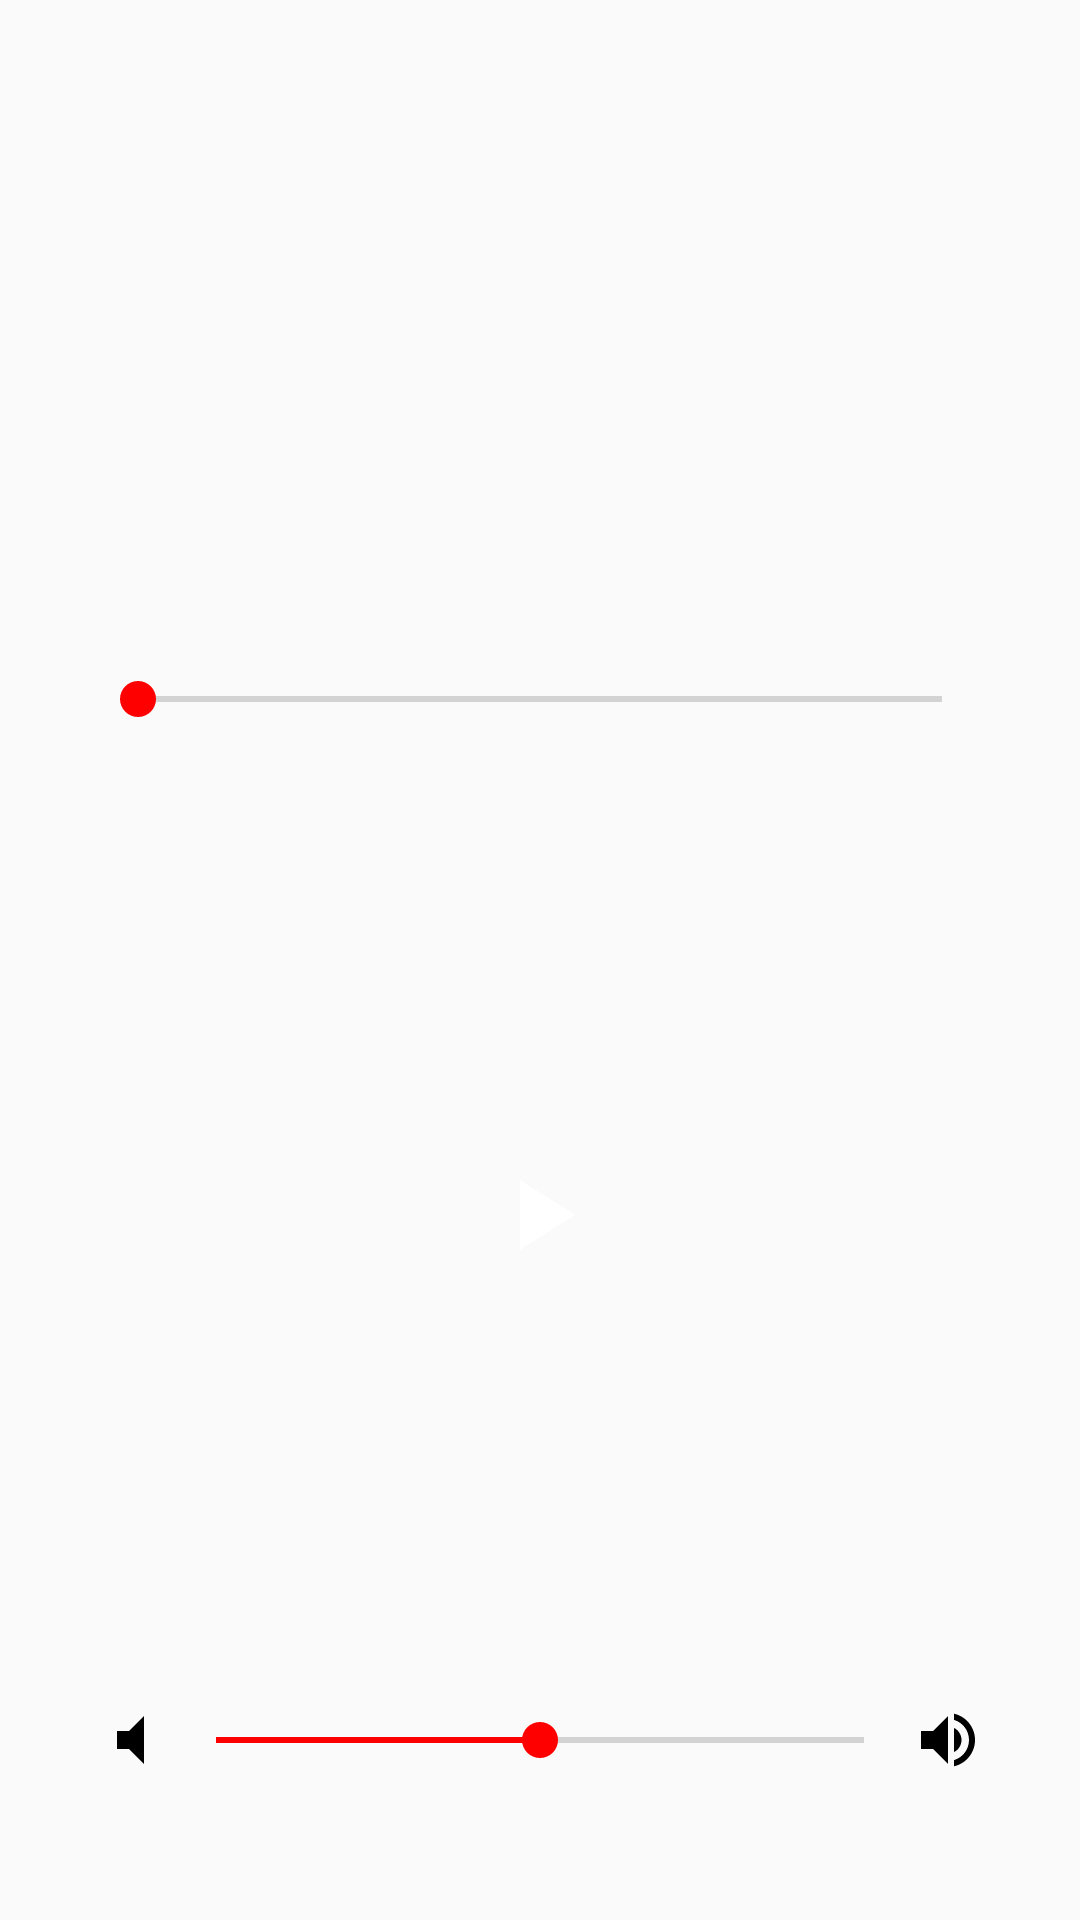

Here is an Android app screen rendered from its layout file. Give the layout XML and the strings, colors and styles it references.
<!-- AndroidManifest.xml: application theme AppTheme -->
<!-- res/layout/activity_main.xml -->
<?xml version="1.0" encoding="utf-8"?>
<androidx.constraintlayout.widget.ConstraintLayout xmlns:android="http://schemas.android.com/apk/res/android"
    xmlns:app="http://schemas.android.com/apk/res-auto"
    xmlns:tools="http://schemas.android.com/tools"
    android:layout_width="match_parent"
    android:layout_height="match_parent"
    tools:context=".MainActivity">

    <ImageView
        android:id="@+id/imageView"
        android:layout_width="wrap_content"
        android:layout_height="wrap_content"
        android:src="@drawable/song_background_image"
        app:layout_constraintBottom_toBottomOf="parent"
        app:layout_constraintEnd_toEndOf="parent"
        app:layout_constraintHorizontal_bias="0.5"
        app:layout_constraintStart_toStartOf="parent"
        app:layout_constraintTop_toTopOf="parent"
        app:layout_constraintVertical_bias="0.3" />

    <SeekBar
        android:id="@+id/positionSeekBar"
        android:layout_width="300dp"
        android:layout_height="wrap_content"
        android:layout_marginTop="32dp"
        android:layoutDirection="ltr"
        app:layout_constraintEnd_toEndOf="@+id/imageView"
        app:layout_constraintStart_toStartOf="@+id/imageView"
        app:layout_constraintTop_toBottomOf="@+id/imageView" />

    <TextView
        android:id="@+id/elapsedTimeLabel"
        android:layout_width="wrap_content"
        android:layout_height="wrap_content"
        app:layout_constraintStart_toStartOf="@+id/positionSeekBar"
        app:layout_constraintTop_toBottomOf="@+id/positionSeekBar"
        tools:text="0:11"
        android:layoutDirection="ltr" />

    <TextView
        android:id="@+id/remainingTimeLabel"
        android:layout_width="wrap_content"
        android:layout_height="wrap_content"
        app:layout_constraintEnd_toEndOf="@+id/positionSeekBar"
        app:layout_constraintTop_toBottomOf="@+id/positionSeekBar"
        tools:text="0:1121"
        android:layoutDirection="ltr"/>


    <ImageView
        android:id="@+id/playBtn"
        android:layout_width="wrap_content"
        android:layout_height="wrap_content"
        android:onClick="play"
        android:src="@drawable/ic_play_button"
        app:layout_constraintBottom_toTopOf="@+id/linearLayout"
        app:layout_constraintEnd_toEndOf="parent"
        app:layout_constraintStart_toStartOf="parent"
        app:layout_constraintTop_toBottomOf="@+id/positionSeekBar" />


    <LinearLayout
        android:id="@+id/linearLayout"
        android:layout_width="match_parent"
        android:layout_height="wrap_content"
        android:layout_marginStart="32dp"
        android:layout_marginEnd="32dp"
        android:layout_marginBottom="48dp"
        android:layoutDirection="ltr"
        android:orientation="horizontal"
        app:layout_constraintBottom_toBottomOf="parent"
        app:layout_constraintEnd_toEndOf="parent"
        app:layout_constraintStart_toStartOf="parent">


        <ImageView
            android:layout_width="wrap_content"
            android:layout_height="wrap_content"
            android:src="@drawable/ic_volume_mute" />


        <SeekBar
            android:id="@+id/volumeSeekBar"
            android:layout_width="0dp"
            android:layout_height="wrap_content"
            android:layout_gravity="center"
            android:layout_weight="1"
            android:progress="50"/>

        <ImageView
            android:layout_width="wrap_content"
            android:layout_height="wrap_content"
            android:src="@drawable/ic_volume_up" />

    </LinearLayout>
</androidx.constraintlayout.widget.ConstraintLayout>
<!-- resources referenced by this layout -->
<resources>
  <!-- drawable ic_play_button (drawable) -->
  <vector xmlns:android="http://schemas.android.com/apk/res/android"
      android:width="40dp"
      android:height="40dp"
      android:viewportWidth="24"
      android:viewportHeight="24">
      <path
          android:fillColor="#fff"
          android:pathData="M8,5v14l11,-7z" />
  </vector>
  <!-- drawable ic_volume_mute (drawable) -->
  <vector xmlns:android="http://schemas.android.com/apk/res/android"
      android:width="24dp"
      android:height="24dp"
      android:viewportWidth="24"
      android:viewportHeight="24">
    <path
        android:fillColor="#000"
        android:pathData="M7,9v6h4l5,5V4l-5,5H7z"/>
  </vector>
  <!-- drawable ic_volume_up (drawable) -->
  <vector xmlns:android="http://schemas.android.com/apk/res/android"
      android:width="24dp"
      android:height="24dp"
      android:viewportWidth="24"
      android:viewportHeight="24">
    <path
        android:fillColor="#000"
        android:pathData="M3,9v6h4l5,5L12,4L7,9L3,9zM16.5,12c0,-1.77 -1.02,-3.29 -2.5,-4.03v8.05c1.48,-0.73 2.5,-2.25 2.5,-4.02zM14,3.23v2.06c2.89,0.86 5,3.54 5,6.71s-2.11,5.85 -5,6.71v2.06c4.01,-0.91 7,-4.49 7,-8.77s-2.99,-7.86 -7,-8.77z"/>
  </vector>
  <style name="AppTheme" parent="Theme.AppCompat.Light.NoActionBar">
          
          <item name="colorPrimary">@color/colorPrimary</item>
          <item name="colorPrimaryDark">#000</item>
          <item name="colorAccent">@color/colorAccent</item>
          <item name="android:navigationBarColor" tools:targetApi="lollipop">#000000</item>
          <item name="bottomSheetDialogTheme">@style/MyBottomSheetDialogTheme</item>
      </style>
  <color name="colorPrimary">#6200EE</color>
  <color name="colorAccent">#FF0000</color>
  <style name="MyBottomSheetDialogTheme" parent="Theme.Design.Light.BottomSheetDialog">
          <item name="bottomSheetStyle">@style/MYBottomSheetStyle</item>
          <item name="android:windowIsFloating">false</item>
          <item name="android:navigationBarColor" tools:targetApi="lollipop">@color/main_color</item>
          <item name="colorPrimaryDark">@android:color/transparent</item>
      </style>
  <style name="MYBottomSheetStyle" parent="Widget.Design.BottomSheet.Modal">
          <item name="android:background">@android:color/transparent</item>
      </style>
  <color name="main_color">#000</color>
</resources>
